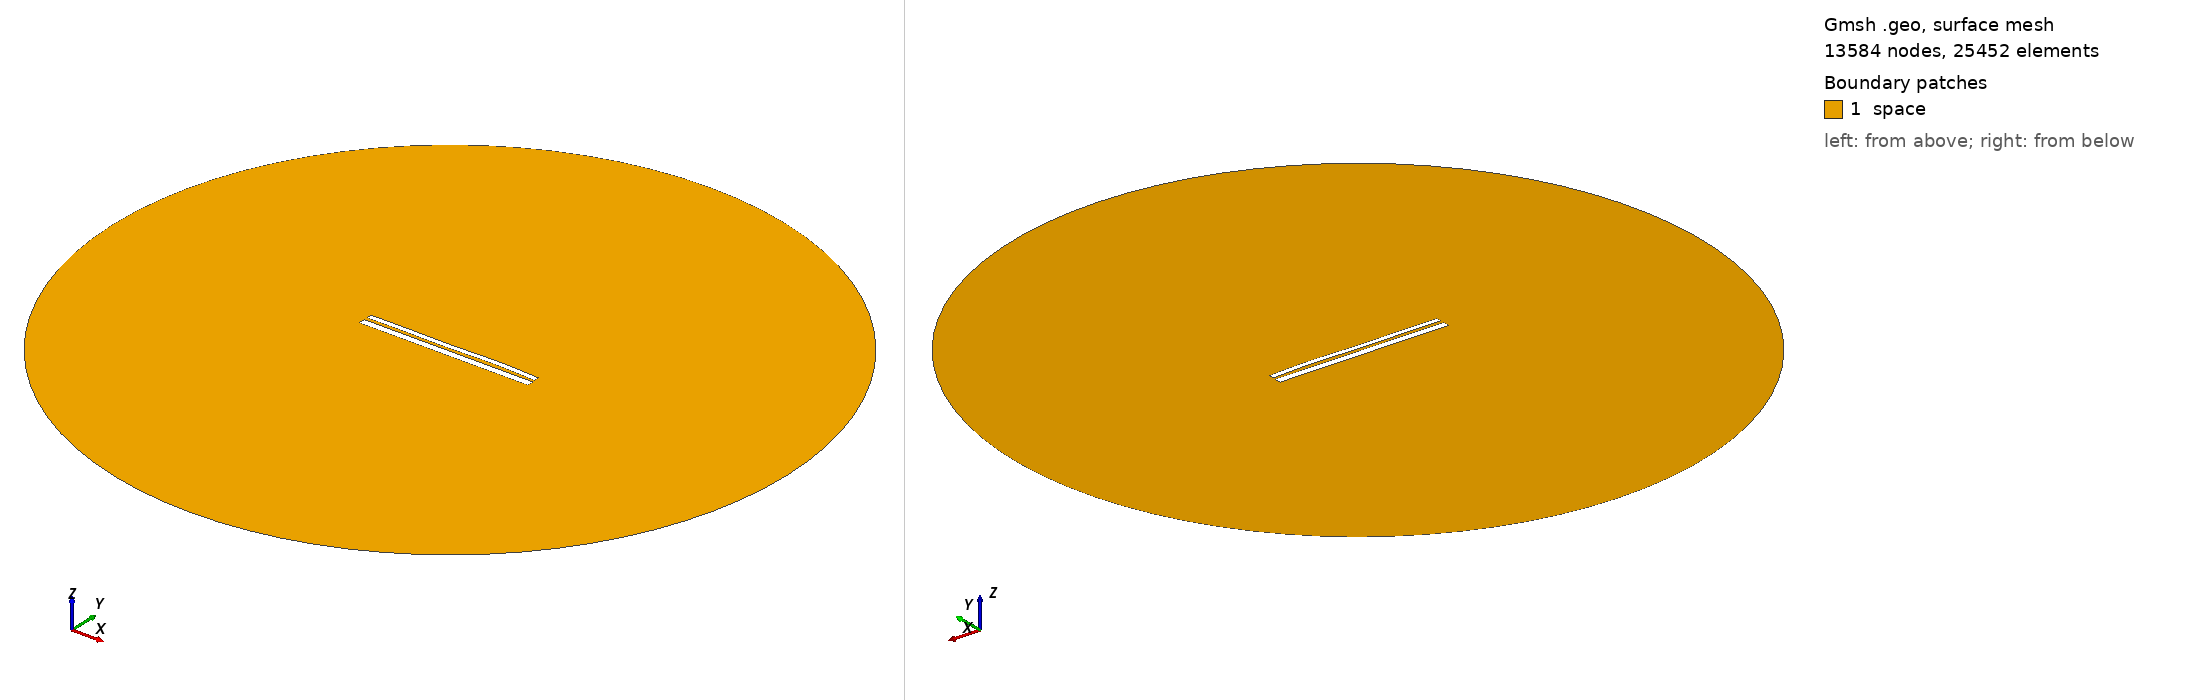

Gmsh geometry script, surface-meshed: 13584 nodes, 25452 surface elements. Boundary patches (legend numbers): 1 space. Left view from above one corner, right view from below the opposite corner. Legend entries are the model's physical surfaces. The drawing asked Gmsh for element sizes between 1% and 20% of the model's largest extent; the script's own settings can give other sizes.

=== 9830.geo (drawn) ===
//---------------------------------------
// Geometry kernel
//---------------------------------------

SetFactory("OpenCASCADE");



//---------------------------------------
// Parameters of the geometry
//---------------------------------------

// Overetch of the upper plate
overetch = 0.375;

// Distance between the plates
distance = 1.5;

// Discretization over the x axis (for the deformation)
nx = 50; 

// Length of the plate
L = 100 - overetch; 

// Number of modes
n = 4; 

// 1st mode coefficient
coeff(1) = 0.07499999999999998;
beta(1) = 0.596864 * 3.1415926535 / L;

// 2nd mode coefficient
coeff(2) = 0.07499999999999998;
beta(2) = 1.49418 * 3.1415926535 / L;

// 3rd mode coefficient
coeff(3) = -0.15;
beta(3) = 2.50025 * 3.1415926535 / L;

// 4th mode coefficient
coeff(4) = 0.15;
beta(4) = 3.49999 * 3.1415926535 / L;



//---------------------------------------
// Upper plate (deformed rectangle)
//---------------------------------------

// Coordiantes of the upper plate
xmin = -50;
xmax = 50 - overetch;

// Height of the upper plate
yheight = 4 - 2 * overetch;

// Indexes of the points
UpperID[] = {};
LowerID[] = {};
LeftID[] = {};
RightID[] = {};

// Point index
p = 1;

// Horizontal edges
For i In {1:nx}
    x = xmin + (i-1)*(xmax - xmin)/(nx-1);

    y_bottom = distance / 2 + overetch;
    For j In {1:n}
        C = (Cosh(beta(j)*L) + Cos(beta(j)*L)) / (Sinh(beta(j)*L) + Sin(beta(j)*L));
        y_bottom  = y_bottom + coeff(j) * (Cosh(beta(j)*(x+50)) - Cos(beta(j)*(x+50)) - C * (Sinh(beta(j)*(x+50)) - Sin(beta(j)*(x+50))));
    EndFor

    y_top = y_bottom + yheight;

    Point(p) = {x, y_top, 0, 1.0};
    UpperID[i] = p;
    p = p + 1;

    Point(p) = {x, y_bottom, 0, 1.0};
    LowerID[i] = p;
    p = p + 1;
EndFor

// Create point lists
UpperPts[] = {}; LowerPts[] = {};
For i In {1:nx}
  UpperPts[] += {UpperID[i]};
  LowerPts[] += {LowerID[i]};
EndFor

// Build splines
Spline(1) = {UpperPts[]};
Spline(2) = {LowerPts[]};
Line(3) = {LowerPts[nx-1], UpperPts[nx-1]};
Line(4) = {LowerPts[0], UpperPts[0]};

// Build the plane surface
Curve Loop(1) = {2, 3, -1, -4};
Plane Surface(1) = {1};



//---------------------------------------
// Lower plate (rectangle)
//---------------------------------------

// Vertices
Point(1001) = {-50, -1, 0, 1.0};
Point(1002) = { 50, -1, 0, 1.0};
Point(1003) = { 50,  -5, 0, 1.0};
Point(1004) = {-50,  -5, 0, 1.0};

// Edges
Line(5) = {1001, 1002};
Line(6) = {1002, 1003};
Line(7) = {1003, 1004};
Line(8) = {1004, 1001};

// Plane surface
Line Loop(2) = {5, 6, 7, 8};
Plane Surface(2) = {2}; 



//---------------------------------------
// Outer (fictious) boundary
//---------------------------------------

// Points
Point(1005) = {0, 0, 0};       // Center
Point(1006) = {200, 0, 0};     // Start point
Point(1007) = {0, 200, 0};     // 90 degrees
Point(1008) = {-200, 0, 0};    // 180 degrees
Point(1009) = {0, -200, 0};    // 270 degrees

// Circle arcs (each needs start, center, end)
Circle(9) = {1006, 1005, 1007};
Circle(10) = {1007, 1005, 1008};
Circle(11) = {1008, 1005, 1009};
Circle(12) = {1009, 1005, 1006};

// Plane surface for the entire domain
Curve Loop(3) = {9, 10, 11, 12};
Surface(3) = {3};

// Subtract the plates from the whole domain to obtain the actual domain where we want to solve the equations
BooleanDifference{ Surface{3}; Delete; }{ Surface{1}; Surface{2}; Delete; }




//---------------------------------------
// Transfinite Lines/Curves
//---------------------------------------

// Set the number of points on the boundaries
r = 7;

// Plates
Transfinite Curve {1, 2} = 50*r Using Progression 1;
Transfinite Curve {3, 4} = 2*r Using Progression 1;
Transfinite Line {5, 7} = 50*r Using Progression 1;
Transfinite Line {6, 8} = 2*r Using Progression 1;

// Outer boundary
Transfinite Line {9, 10, 11, 12} = 20 Using Progression 1;



//---------------------------------------
// Physical groups
//---------------------------------------                

// Physical curves (boundaries)
Physical Line("force_segment", 10) = {2};
Physical Line("upper_plate", 11) = {1, 3, 4};
Physical Line("lower_plate", 12) = {5, 6, 7, 8};
Physical Line("boundary", 20) = {9, 10, 11, 12};

// Physical Surfaces
Physical Surface("space", 30) = {3};



//---------------------------------------
// 6. Generate the Mesh
//---------------------------------------

// 2D mesh generation
Mesh 2;
